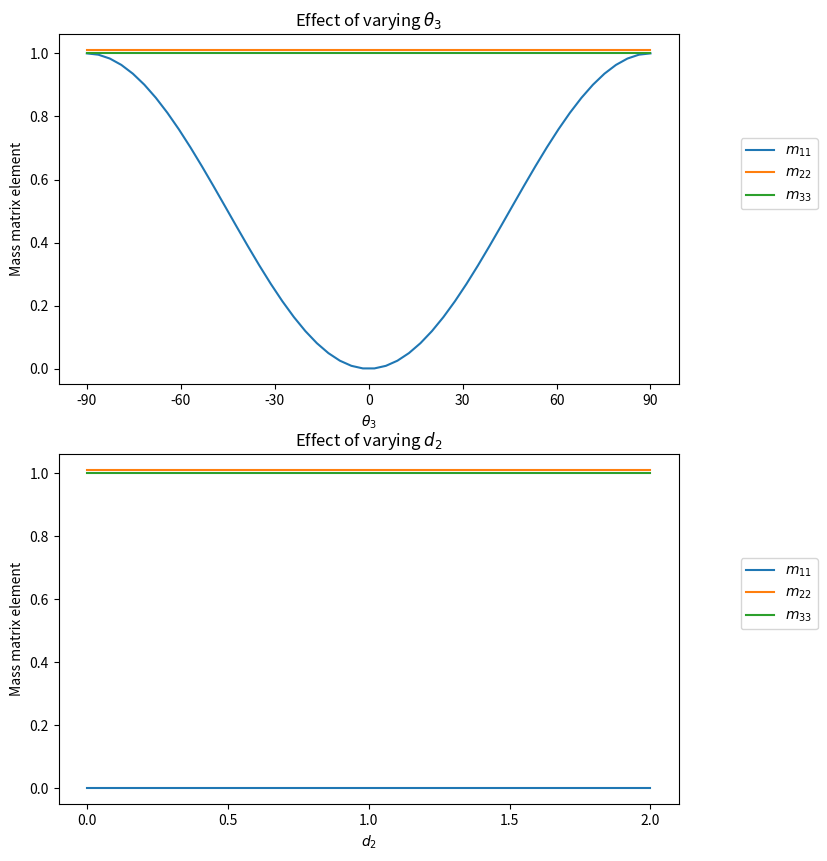

Recreate this plot in Python. (Note: this script raises an exception after producing the figure.)

# coding: utf-8

# In[2]:


import numpy as np
from sympy import *
import matplotlib.pyplot as plt
get_ipython().run_line_magic('matplotlib', 'inline')
get_ipython().run_line_magic('config', "InlineBackend.figure_format = 'svg'")


# In[3]:


L, q1, d2, q3 = symbols("L q1 d2 q3")
J = Matrix([
    [L*sin(q1)*sin(q3),  0, -L*cos(q1)*cos(q3)],
    [-L*cos(q1)*sin(q3), 0, -L*sin(q1)*cos(q3)],
    [0,                  1, -L*sin(q3)]
   ])
M = J.transpose() @ J
M.simplify()
M


# In[4]:


# 2c

P1 = (0, 1, 1)
P2 = (-1, 0, 1)


# In[5]:


# 2d

J1 = np.array([
    [-1, 0, 0],
    [0, 0, 0],
    [0, 1, 1]
])

J2 = np.array([
    [0, 0, 0],
    [-1, 0, 0],
    [0, 1, 1]
])


# In[37]:


# 2e

q3_dense = np.linspace(-90,90)
q3 = (-90, -60, -30, 0, 30, 60, 90)
m11 = (1, 0.75, 0.25, 3e-7, 0.25, 0.75, 1)
m22 = (1.01, 1.01, 1.01, 1.01, 1.01, 1.01, 1.01)
m33 = (1, 1, 1, 1, 1, 1, 1)
G1 = np.zeros(len(q3))
G2 = 9.9081 * np.ones(len(q3))
G3 = (9.81, 8.49571, 4.905, 0, -4.905, -8.49571, -9.81)

d2 = (0, 0.5, 1, 1.5, 2)
m11 = 3e-7 * np.ones(len(d2))
m22 = 1.01 * np.ones(len(d2))
m33 = np.ones(len(d2))
G1 = np.zeros(len(d2))
G2 = 9.9081 * np.ones(len(d2))
G3 = np.zeros(len(d2))

fig = plt.figure(figsize=(8,10))

ax1 = fig.add_subplot(211)
# ax1.plot(q3, m11, label=r'$m_{11}$')
# ax1.plot(q3, m22, label=r'$m_{22}$')
# ax1.plot(q3, m33, label=r'$m_{33}$')
ax1.plot(q3_dense, np.sin(np.deg2rad(q3_dense))**2, label=r'$m_{11}$')
ax1.plot(q3_dense, 1.01 * np.ones(len(q3_dense)), label=r'$m_{22}$')
ax1.plot(q3_dense, np.ones(len(q3_dense)), label=r'$m_{33}$')

ax1.set_xticks(q3)
ax1.set_xlabel(r'$\theta_3$')
ax1.set_ylabel('Mass matrix element')
ax1.set_title(r'Effect of varying $\theta_3$')

ax1.legend(loc=(1.1,0.5),frameon=1)

ax2 = fig.add_subplot(212)
ax2.plot(d2, m11, label=r'$m_{11}$')
ax2.plot(d2, m22, label=r'$m_{22}$')
ax2.plot(d2, m33, label=r'$m_{33}$')

ax2.set_xticks(d2)
ax2.set_xlabel(r'$d_2$')
ax2.set_ylabel('Mass matrix element')
ax2.set_title(r'Effect of varying $d_2$')

lgd = ax2.legend(loc=(1.1,0.5),frameon=1)

plt.savefig('Plots/mass.png', dpi=300, bbox_extra_artists=(lgd,), bbox_inches='tight')

plt.show()


# In[38]:


# 2f

q3_dense = np.linspace(-90,90)
q3 = (-90, -60, -30, 0, 30, 60, 90)
m11 = (1, 0.75, 0.25, 3e-7, 0.25, 0.75, 1)
m22 = (1.01, 1.01, 1.01, 1.01, 1.01, 1.01, 1.01)
m33 = (1, 1, 1, 1, 1, 1, 1)
G1 = np.zeros(len(q3))
G2 = 9.9081 * np.ones(len(q3))
G3 = (9.81, 8.49571, 4.905, 0, -4.905, -8.49571, -9.81)

d2 = (0, 0.5, 1, 1.5, 2)
m11 = 3e-7 * np.ones(len(d2))
m22 = 1.01 * np.ones(len(d2))
m33 = np.ones(len(d2))
G1 = np.zeros(len(d2))
G2 = 9.9081 * np.ones(len(d2))
G3 = np.zeros(len(d2))

fig = plt.figure(figsize=(8,10))

ax1 = fig.add_subplot(211)
# ax1.plot(q3, G1, label=r'$G_{1}$')
# ax1.plot(q3, G2, label=r'$G_{2}$')
# ax1.plot(q3, G3, label=r'$G_{3}$')
ax1.plot(q3_dense, 9.81 * 1.01 * np.ones(len(q3_dense)), label=r'$G_{1}$')
ax1.plot(q3_dense, np.zeros(len(q3_dense)), label=r'$G_{2}$')
ax1.plot(q3_dense, -9.81 * np.sin(np.deg2rad(q3_dense)), label=r'$G_{3}$')

ax1.set_xticks(q3)
ax1.set_xlabel(r'$\theta_3$')
ax1.set_ylabel('Gravitational torque')
ax1.set_title(r'Effect of varying $\theta_3$')

ax1.legend(loc=(1.1,0.5),frameon=1)

ax2 = fig.add_subplot(212)
ax2.plot(d2, G1, label=r'$G_{1}$')
ax2.plot(d2, G2, label=r'$G_{2}$')
ax2.plot(d2, G3, label=r'$G_{3}$')

ax2.set_xticks(d2)
ax2.set_xlabel(r'$d_2$')
ax2.set_ylabel('Gravitational torque')
ax2.set_title(r'Effect of varying $d_2$')

lgd = ax2.legend(loc=(1.1,0.5),frameon=1)

plt.savefig('Plots/gravity.png', dpi=300, bbox_extra_artists=(lgd,), bbox_inches='tight')

plt.show()
